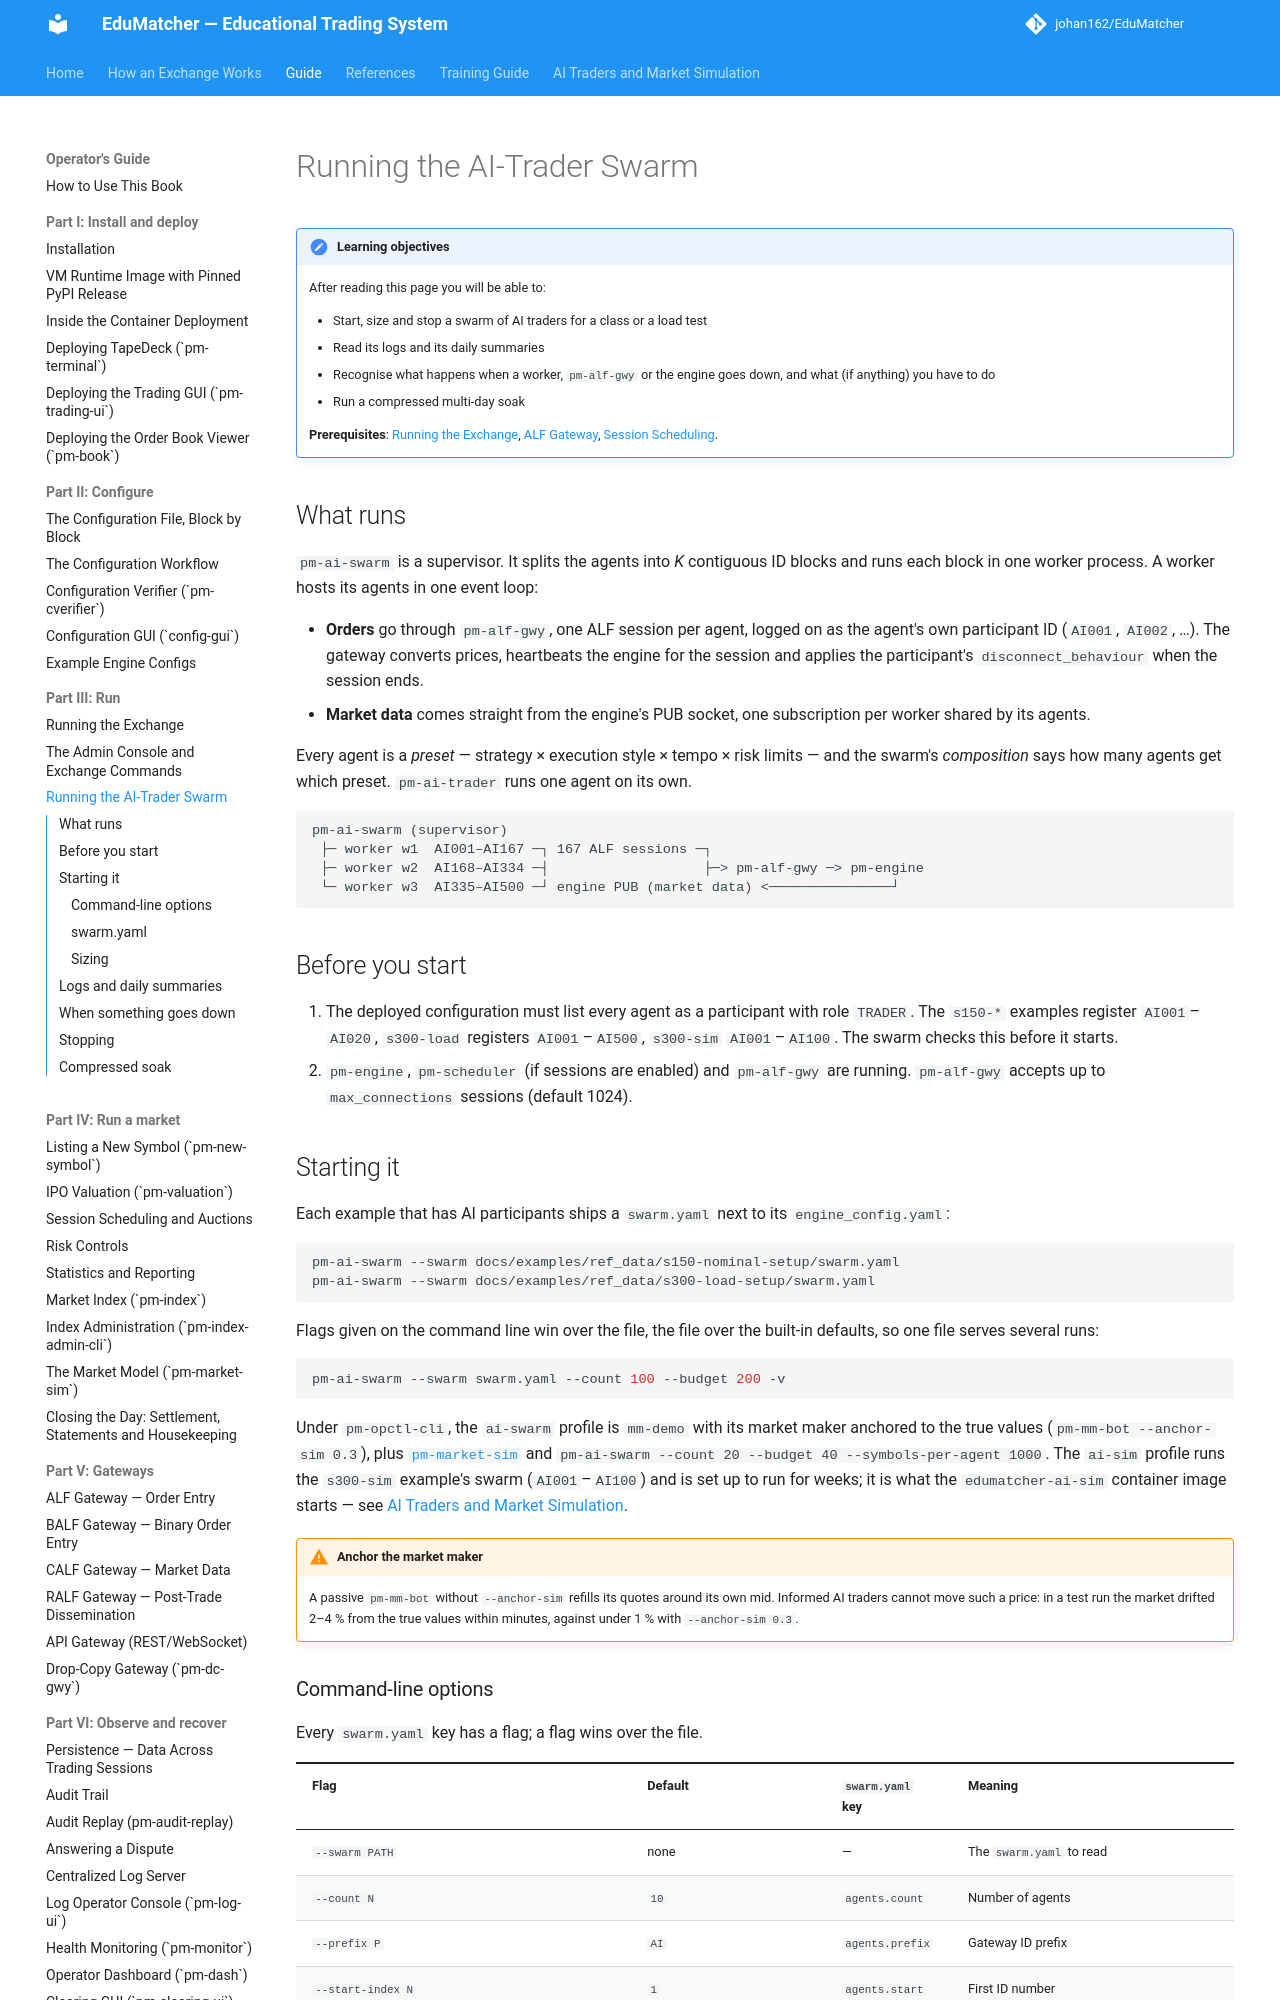

repository: johan162/EduMatcher · page: books/operator-guide/part-3-run/030-ai-trader-swarm/index.html · generator: mkdocs

# Running the AI-Trader Swarm

<a id="pm-ai-swarm-runbook"></a>

!!! note "Learning objectives"
    After reading this page you will be able to:

    - Start, size and stop a swarm of AI traders for a class or a load test
    - Read its logs and its daily summaries
    - Recognise what happens when a worker, `pm-alf-gwy` or the engine goes down,
      and what (if anything) you have to do
    - Run a compressed multi-day soak

    **Prerequisites**: [Running the Exchange](010-running-the-exchange.md),
    [ALF Gateway](../part-5-gateways/010-alf-gateway.md),
    [Session Scheduling](../part-4-run-a-market/030-sessions-and-scheduling.md).

## What runs

`pm-ai-swarm` is a supervisor. It splits the agents into *K* contiguous ID
blocks and runs each block in one worker process. A worker hosts its agents in
one event loop:

- **Orders** go through `pm-alf-gwy`, one ALF session per agent, logged on as
  the agent's own participant ID (`AI001`, `AI002`, …). The gateway converts
  prices, heartbeats the engine for the session and applies the participant's
  `disconnect_behaviour` when the session ends.
- **Market data** comes straight from the engine's PUB socket, one subscription
  per worker shared by its agents.

Every agent is a *preset* — strategy × execution style × tempo × risk limits —
and the swarm's *composition* says how many agents get which preset. `pm-ai-trader`
runs one agent on its own.

```text
pm-ai-swarm (supervisor)
 ├─ worker w1  AI001–AI167 ─┐ 167 ALF sessions ─┐
 ├─ worker w2  AI168–AI334 ─┤                   ├─> pm-alf-gwy ─> pm-engine
 └─ worker w3  AI335–AI500 ─┘ engine PUB (market data) <───────────────┘
```

## Before you start

1. The deployed configuration must list every agent as a participant with role
   `TRADER`. The `s150-*` examples register `AI001`–`AI020`, `s300-load`
   registers `AI001`–`AI500`, `s300-sim` `AI001`–`AI100`. The swarm checks
   this before it starts.
2. `pm-engine`, `pm-scheduler` (if sessions are enabled) and `pm-alf-gwy` are
   running. `pm-alf-gwy` accepts up to `max_connections` sessions (default
   1024).

## Starting it

Each example that has AI participants ships a `swarm.yaml` next to its
`engine_config.yaml`:

```bash
pm-ai-swarm --swarm docs/examples/ref_data/s150-nominal-setup/swarm.yaml
pm-ai-swarm --swarm docs/examples/ref_data/s300-load-setup/swarm.yaml
```

Flags given on the command line win over the file, the file over the built-in
defaults, so one file serves several runs:

```bash
pm-ai-swarm --swarm swarm.yaml --count 100 --budget 200 -v
```

Under `pm-opctl-cli`, the `ai-swarm` profile is `mm-demo` with its market
maker anchored to the true values (`pm-mm-bot --anchor-sim 0.3`), plus
[`pm-market-sim`](../part-4-run-a-market/090-market-model.md) and
`pm-ai-swarm --count 20 --budget 40 --symbols-per-agent 1000`. The `ai-sim`
profile runs the `s300-sim` example's swarm (`AI001`–`AI100`) and is set up to
run for weeks; it is what the `edumatcher-ai-sim` container image starts — see
[AI Traders and Market Simulation](../../ai-traders/00-front/010-how-to-use-this-book.md).

!!! warning "Anchor the market maker"
    A passive `pm-mm-bot` without `--anchor-sim` refills its quotes around
    its own mid. Informed AI traders cannot move such a price: in a test run
    the market drifted 2–4 % from the true values within minutes, against
    under 1 % with `--anchor-sim 0.3`.
